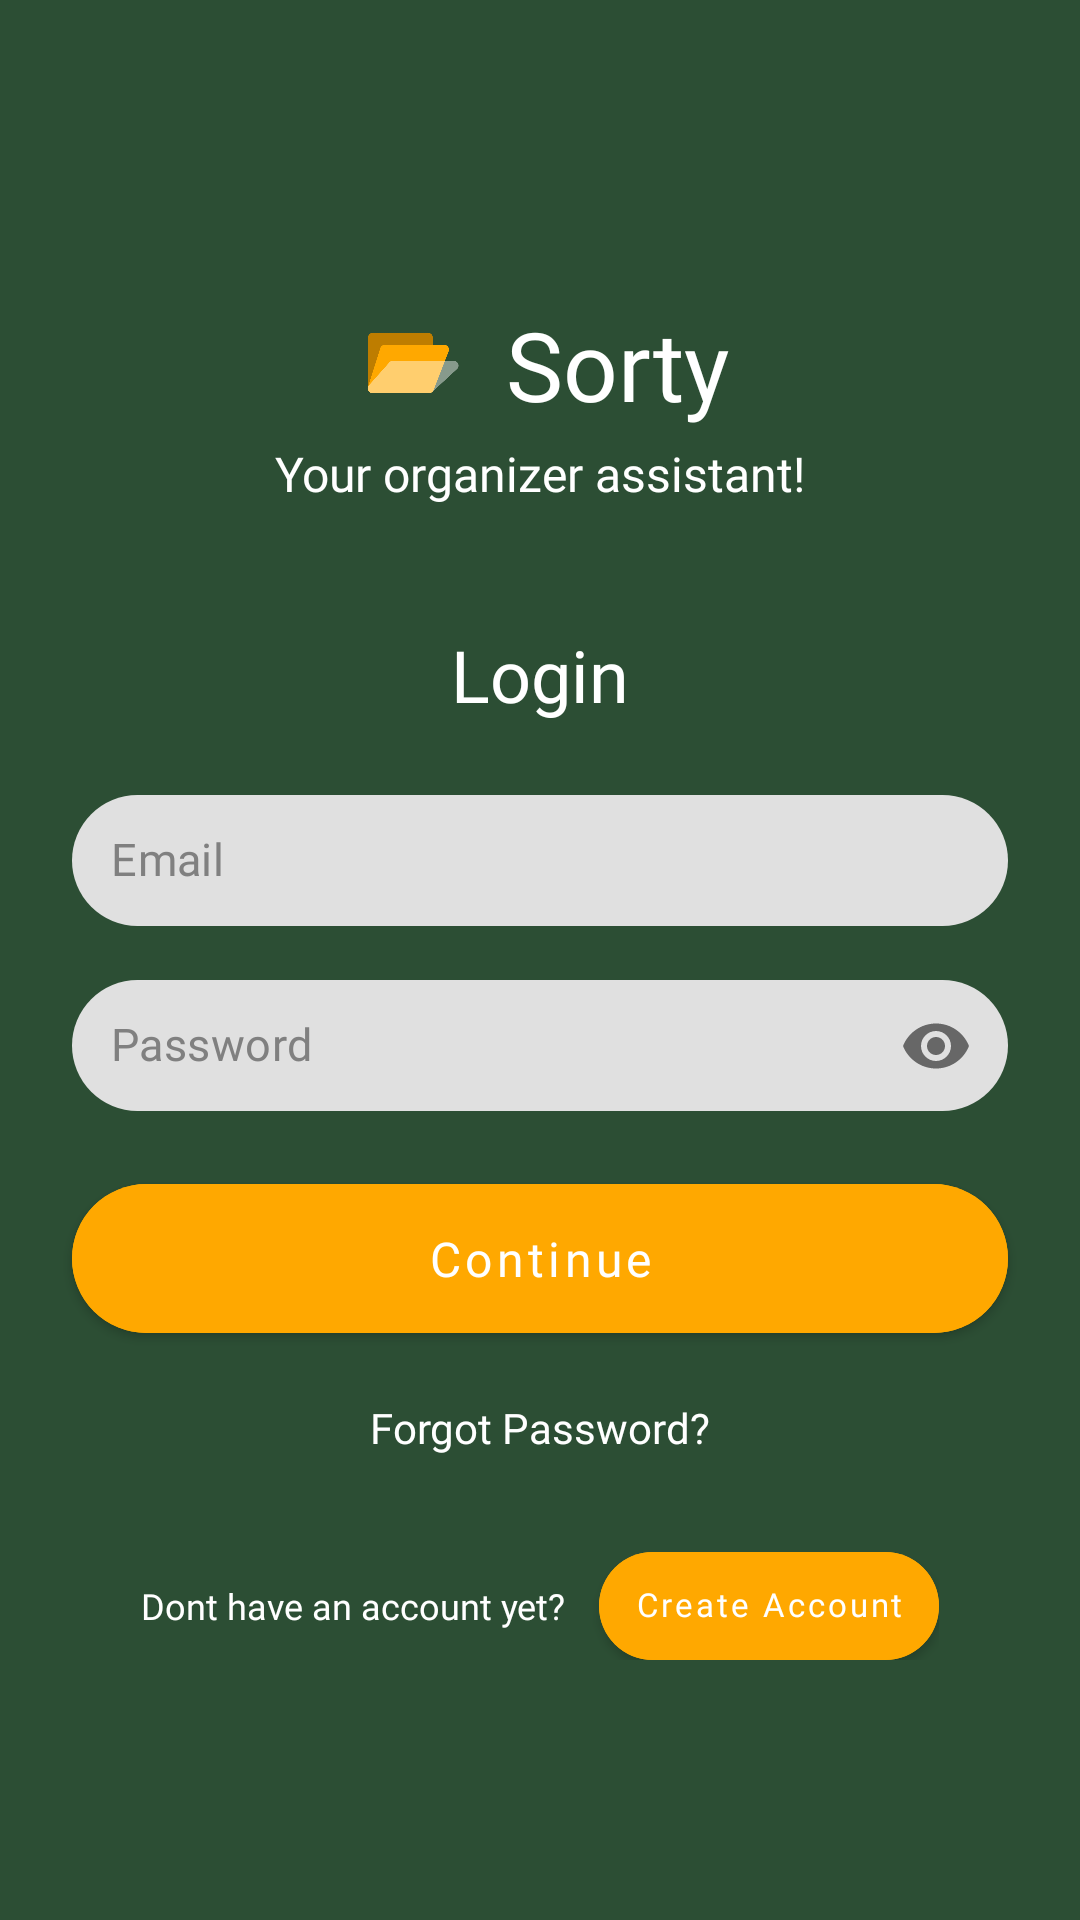

Here is an Android app screen rendered from its layout file. Give the layout XML and the strings, colors and styles it references.
<!-- AndroidManifest.xml: application theme Theme.Sorty -->
<!-- res/layout/activity_login.xml -->
<?xml version="1.0" encoding="utf-8"?>
<androidx.constraintlayout.widget.ConstraintLayout xmlns:android="http://schemas.android.com/apk/res/android"
    xmlns:app="http://schemas.android.com/apk/res-auto"
    xmlns:tools="http://schemas.android.com/tools"
    android:layout_width="match_parent"
    android:layout_height="match_parent"
    android:background="@color/primary_green"
    android:fitsSystemWindows="true"
    tools:context=".LoginActivity">

    <LinearLayout
        android:id="@+id/header_container"
        android:layout_width="match_parent"
        android:layout_height="wrap_content"
        android:layout_marginTop="100dp"
        android:gravity="center_horizontal"
        android:orientation="vertical"
        app:layout_constraintEnd_toEndOf="parent"
        app:layout_constraintStart_toStartOf="parent"
        app:layout_constraintTop_toTopOf="parent">

        <LinearLayout
            android:layout_width="wrap_content"
            android:layout_height="wrap_content"
            android:gravity="center_vertical"
            android:orientation="horizontal">

            <ImageView
                android:layout_width="40dp"
                android:layout_height="40dp"
                android:src="@drawable/sorty_logo" />

            <TextView
                android:layout_width="wrap_content"
                android:layout_height="wrap_content"
                android:layout_marginStart="12dp"
                android:fontFamily="@font/poppins_bold"
                android:text="Sorty"
                android:textColor="@color/white"
                android:textSize="32sp" />
        </LinearLayout>

        <TextView
            android:layout_width="wrap_content"
            android:layout_height="wrap_content"
            android:layout_marginTop="4dp"
            android:fontFamily="@font/poppins"
            android:text="Your organizer assistant!"
            android:textColor="@color/white"
            android:textSize="16sp" />
    </LinearLayout>

    <TextView
        android:id="@+id/tv_login_title"
        android:layout_width="match_parent"
        android:layout_height="wrap_content"
        android:layout_marginStart="24dp"
        android:layout_marginTop="40dp"
        android:layout_marginEnd="24dp"
        android:fontFamily="@font/poppins_bold"
        android:gravity="center_horizontal"
        android:text="Login"
        android:textColor="@color/white"
        android:textSize="24sp"
        app:layout_constraintEnd_toEndOf="parent"
        app:layout_constraintStart_toStartOf="parent"
        app:layout_constraintTop_toBottomOf="@id/header_container" />

    <com.google.android.material.textfield.TextInputLayout
        android:id="@+id/input_email"
        style="@style/Widget.MaterialComponents.TextInputLayout.FilledBox"
        android:layout_width="match_parent"
        android:layout_height="wrap_content"
        android:layout_marginStart="24dp"
        android:layout_marginTop="24dp"
        android:layout_marginEnd="24dp"
        app:boxBackgroundColor="#E0E0E0"
        app:boxCornerRadiusBottomEnd="30dp"
        app:boxCornerRadiusBottomStart="30dp"
        app:boxCornerRadiusTopEnd="30dp"
        app:boxCornerRadiusTopStart="30dp"
        app:boxStrokeColor="@color/transparent"
        app:boxStrokeWidth="0dp"
        app:cursorColor="@color/dark_grey"
        app:hintEnabled="false"
        app:layout_constraintEnd_toEndOf="parent"
        app:layout_constraintStart_toStartOf="parent"
        app:layout_constraintTop_toBottomOf="@id/tv_login_title">

        <com.google.android.material.textfield.TextInputEditText
            android:id="@+id/et_email"
            android:layout_width="match_parent"
            android:layout_height="wrap_content"
            android:fontFamily="@font/poppins"
            android:hint="Email"
            android:includeFontPadding="false"
            android:inputType="textEmailAddress"
            android:padding="13dp"
            android:textColor="@color/primary_green"
            android:textColorHint="@color/dark_grey"
            android:textSize="15sp" />
    </com.google.android.material.textfield.TextInputLayout>

    <com.google.android.material.textfield.TextInputLayout
        android:id="@+id/etPassword"
        style="@style/Widget.MaterialComponents.TextInputLayout.FilledBox"
        android:layout_width="match_parent"
        android:layout_height="wrap_content"
        android:layout_marginStart="24dp"
        android:layout_marginTop="16dp"
        android:layout_marginEnd="24dp"
        app:boxBackgroundColor="#E0E0E0"
        app:boxCornerRadiusBottomEnd="30dp"
        app:boxCornerRadiusBottomStart="30dp"
        app:boxCornerRadiusTopEnd="30dp"
        app:boxCornerRadiusTopStart="30dp"
        app:boxStrokeColor="@color/transparent"
        app:boxStrokeWidth="0dp"
        app:cursorColor="@color/dark_grey"
        app:endIconMode="password_toggle"
        app:hintEnabled="false"
        app:layout_constraintEnd_toEndOf="parent"
        app:layout_constraintStart_toStartOf="parent"
        app:layout_constraintTop_toBottomOf="@id/input_email">

        <com.google.android.material.textfield.TextInputEditText
            android:id="@+id/editPassword"
            android:layout_width="match_parent"
            android:layout_height="wrap_content"
            android:fontFamily="@font/poppins"
            android:hint="Password"
            android:includeFontPadding="false"
            android:inputType="textPassword"
            android:padding="13dp"
            android:textColor="@color/primary_green"
            android:textColorHint="@color/dark_grey"
            android:textSize="15sp" />
    </com.google.android.material.textfield.TextInputLayout>

    <Button
        android:id="@+id/btn_continue"
        android:layout_width="match_parent"
        android:layout_height="wrap_content"
        android:layout_marginStart="24dp"
        android:layout_marginTop="16dp"
        android:layout_marginEnd="24dp"
        android:backgroundTint="@color/secondary_yellow"
        android:fontFamily="@font/poppins_bold"
        android:paddingVertical="14dp"
        android:text="Continue"
        android:textAllCaps="false"
        android:textColor="@color/white"
        android:textSize="16sp"
        app:cornerRadius="30dp"
        app:layout_constraintEnd_toEndOf="parent"
        app:layout_constraintStart_toStartOf="parent"
        app:layout_constraintTop_toBottomOf="@+id/etPassword" />

    <TextView
        android:id="@+id/tv_forgot_pass"
        android:layout_width="wrap_content"
        android:layout_height="wrap_content"
        android:layout_marginTop="16dp"
        android:fontFamily="@font/poppins_bold"
        android:text="Forgot Password?"
        android:textColor="@color/white"
        android:textSize="14sp"
        app:layout_constraintEnd_toEndOf="parent"
        app:layout_constraintStart_toStartOf="parent"
        app:layout_constraintTop_toBottomOf="@id/btn_continue" />

    <LinearLayout
        android:id="@+id/signup_container"
        android:layout_width="wrap_content"
        android:layout_height="wrap_content"
        android:layout_marginTop="32dp"
        android:gravity="center_vertical"
        android:orientation="horizontal"
        app:layout_constraintEnd_toEndOf="parent"
        app:layout_constraintStart_toStartOf="parent"
        app:layout_constraintTop_toBottomOf="@id/tv_forgot_pass">

        <TextView
            android:layout_width="wrap_content"
            android:layout_height="wrap_content"
            android:fontFamily="@font/poppins_bold"
            android:text="Dont have an account yet? "
            android:textColor="@color/white"
            android:textSize="12sp" />

        <Button
            android:id="@+id/btn_create_account"
            android:layout_width="wrap_content"
            android:layout_height="36dp"
            android:layout_marginStart="8dp"
            android:backgroundTint="@color/secondary_yellow"
            android:fontFamily="@font/poppins_bold"
            android:includeFontPadding="false"
            android:insetBottom="0dp"
            android:insetTop="0dp"
            android:minHeight="0dp"
            android:minWidth="0dp"
            android:paddingHorizontal="12dp"
            android:text="Create Account"
            android:textAllCaps="false"
            android:textColor="@color/white"
            android:textSize="11sp"
            app:cornerRadius="18dp" />
    </LinearLayout>

</androidx.constraintlayout.widget.ConstraintLayout>
<!-- resources referenced by this layout -->
<resources>
  <color name="dark_grey">#808080</color>
  <color name="primary_green">#2C4E34</color>
  <color name="secondary_yellow">#FFA800</color>
  <color name="transparent">#00FFFFFF</color>
  <color name="white">#FFFFFFFF</color>
  <!-- drawable sorty_logo: png bitmap (drawable, 6673 bytes) -->
  <style name="Theme.Sorty" parent="Theme.MaterialComponents.DayNight.DarkActionBar">
          
          <item name="colorPrimary">@color/primary_green</item>
          <item name="colorPrimaryVariant">@color/primary_green</item>
          <item name="colorOnPrimary">@color/white</item>
          
          <item name="colorSecondary">@color/secondary_yellow</item>
          <item name="colorSecondaryVariant">@color/secondary_yellow</item>
          <item name="colorOnSecondary">@color/black</item>
          
          <item name="android:statusBarColor">?attr/colorPrimaryVariant</item>
          
      </style>
  <color name="black">#FF000000</color>
</resources>
